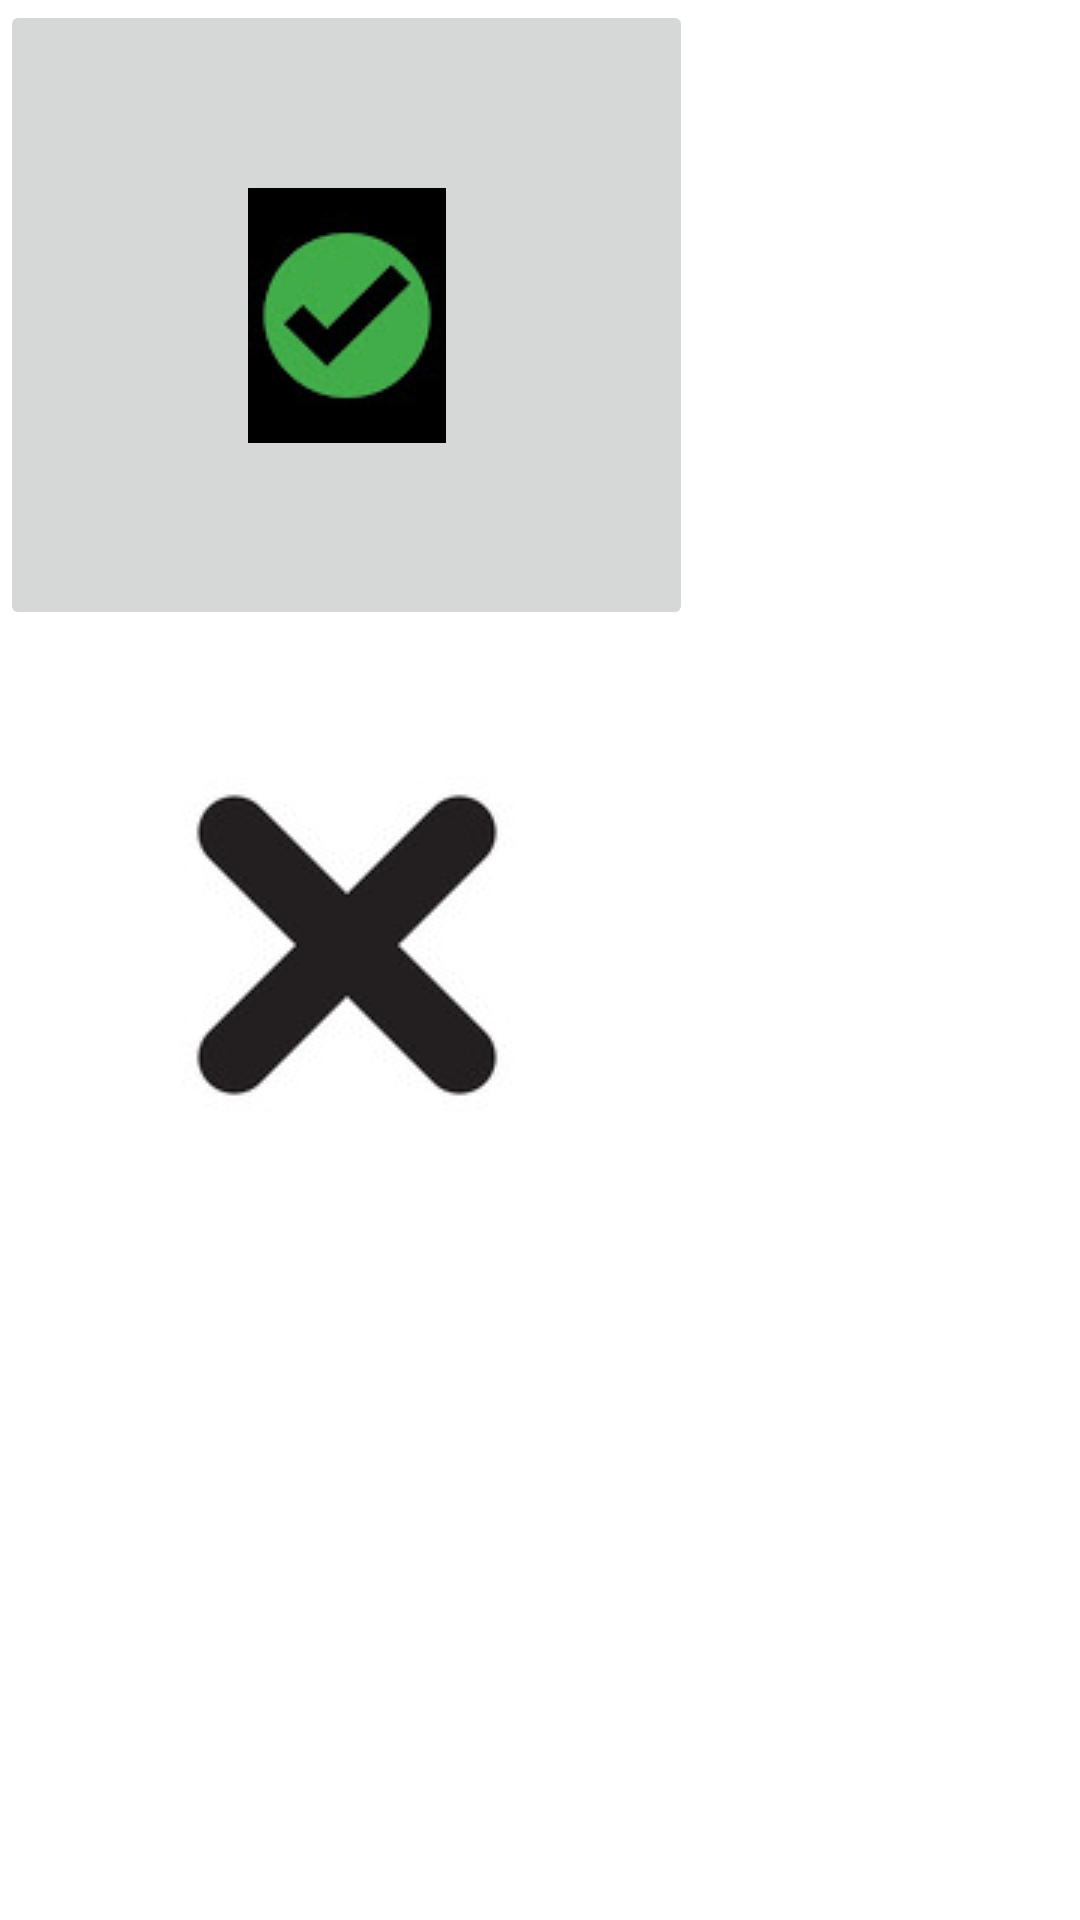

This screen was rendered from an Android layout file. Write that file and the resources it references.
<!-- AndroidManifest.xml: application theme Theme.Vistas_y_GruposDeVistas -->
<!-- res/layout/activity_ejercicio_11.xml -->
<?xml version="1.0" encoding="utf-8"?>
<LinearLayout xmlns:android="http://schemas.android.com/apk/res/android"
    xmlns:app="http://schemas.android.com/apk/res-auto"
    xmlns:tools="http://schemas.android.com/tools"
    android:layout_width="match_parent"
    android:layout_height="match_parent"
    android:orientation="vertical"
    tools:context=".Ejercicio_11">


    <ImageButton
        android:layout_width="231dp"
        android:layout_height="210dp"
        android:src="@drawable/chulito"/>

    <ImageButton
        android:layout_width="231dp"
        android:layout_height="210dp"
        android:src="@drawable/xx" />


</LinearLayout>
<!-- resources referenced by this layout -->
<resources>
  <!-- drawable chulito: jpg bitmap (drawable, 2587 bytes) -->
  <!-- drawable xx: jpg bitmap (drawable-v24, 7300 bytes) -->
  <style name="Theme.Vistas_y_GruposDeVistas" parent="Theme.MaterialComponents.DayNight.DarkActionBar">
          
          <item name="colorPrimary">@color/purple_500</item>
          <item name="colorPrimaryVariant">@color/purple_700</item>
          <item name="colorOnPrimary">@color/white</item>
          
          <item name="colorSecondary">@color/teal_200</item>
          <item name="colorSecondaryVariant">@color/teal_700</item>
          <item name="colorOnSecondary">@color/black</item>
          
          <item name="android:statusBarColor" tools:targetApi="l">?attr/colorPrimaryVariant</item>
          
      </style>
  <color name="purple_500">#03AAED</color>
  <color name="purple_700">#E91E63</color>
  <color name="white">#FFFFFFFF</color>
  <color name="teal_200">#FF03DAC5</color>
  <color name="teal_700">#FF018786</color>
  <color name="black">#FF000000</color>
</resources>
